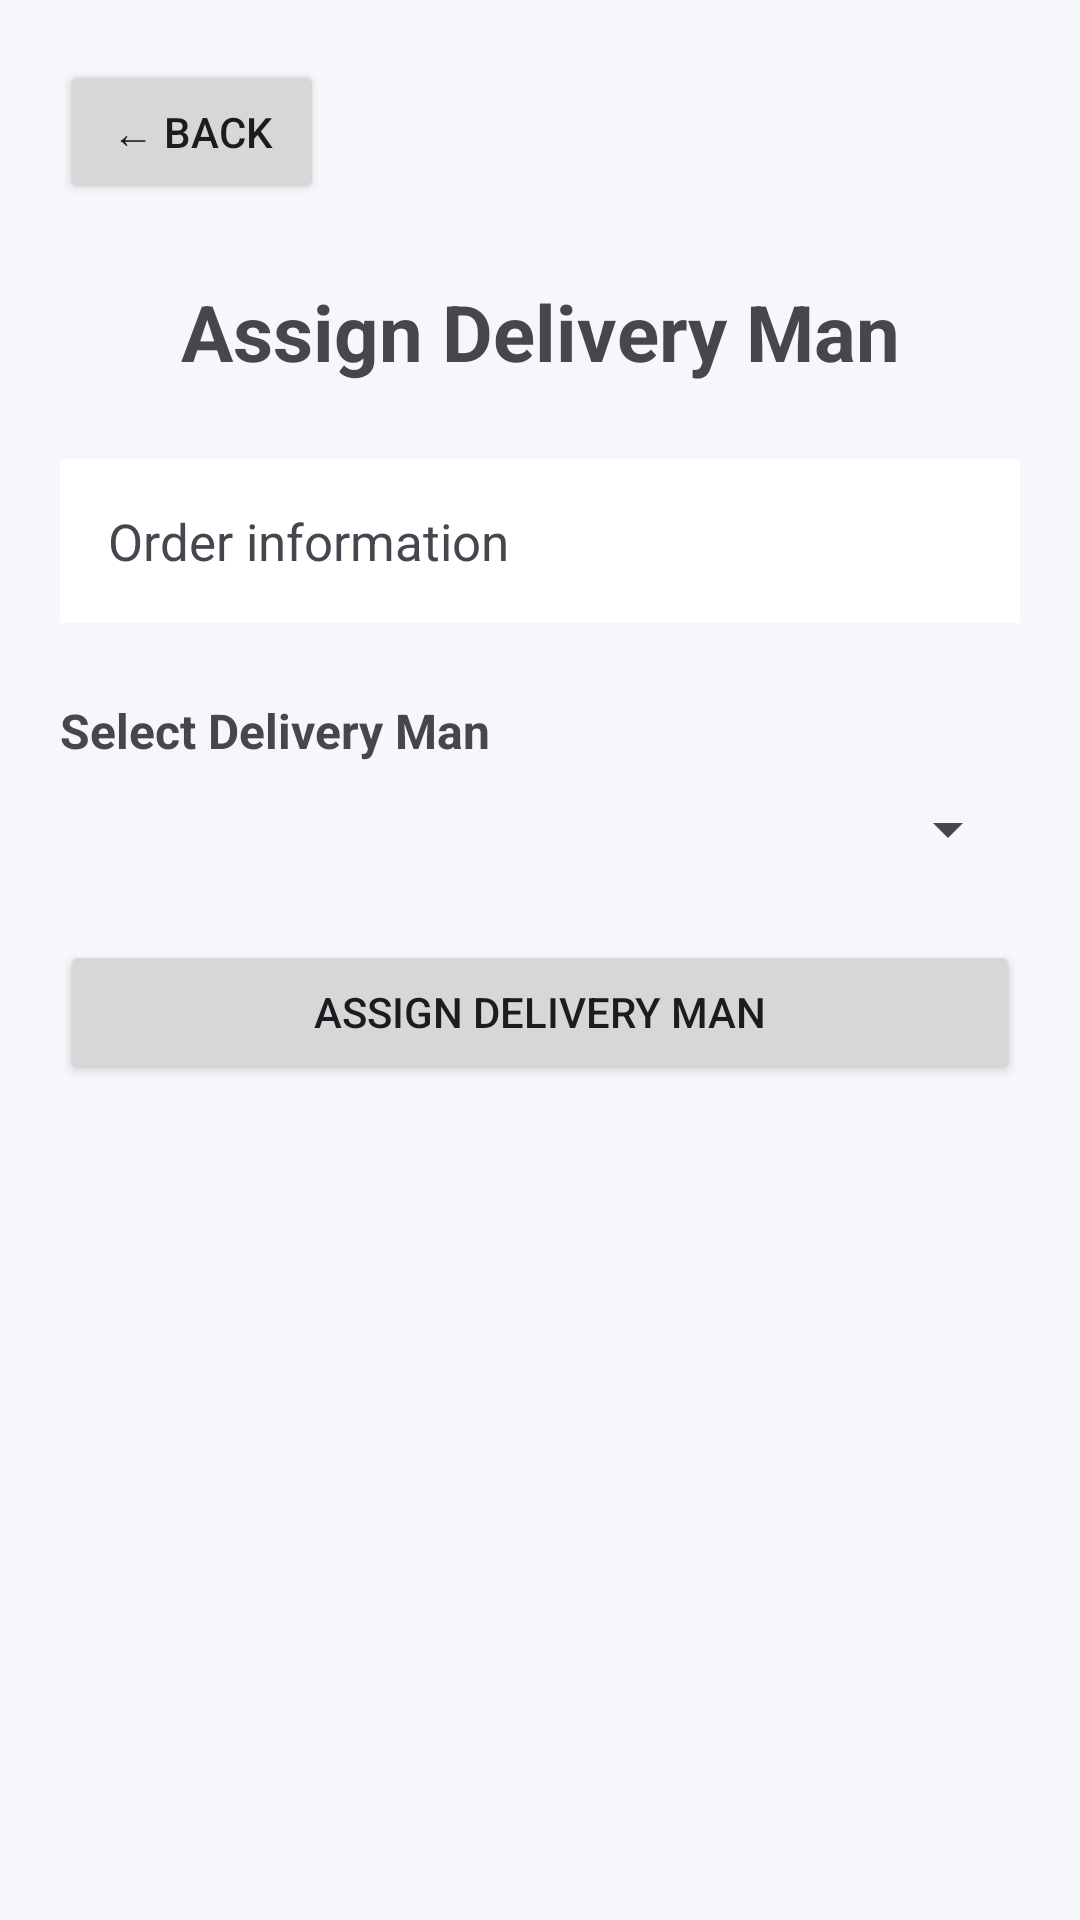

This screen was rendered from an Android layout file. Write that file and the resources it references.
<!-- AndroidManifest.xml: application theme Theme.WaterSupply -->
<!-- res/layout/activity_assign_delivery_man.xml -->
<?xml version="1.0" encoding="utf-8"?>
<LinearLayout xmlns:android="http://schemas.android.com/apk/res/android"
    android:layout_width="match_parent"
    android:layout_height="match_parent"
    android:orientation="vertical"
    android:padding="20dp"
    android:background="#F5F7FA">

    <Button
        android:id="@+id/btnBack"
        android:layout_width="wrap_content"
        android:layout_height="wrap_content"
        android:text="← Back" />

    <TextView
        android:layout_width="match_parent"
        android:layout_height="wrap_content"
        android:layout_marginTop="25dp"
        android:text="Assign Delivery Man"
        android:textSize="26sp"
        android:textStyle="bold"
        android:gravity="center" />

    <TextView
        android:id="@+id/tvOrderInfo"
        android:layout_width="match_parent"
        android:layout_height="wrap_content"
        android:layout_marginTop="25dp"
        android:padding="16dp"
        android:background="#FFFFFF"
        android:text="Order information"
        android:textSize="17sp" />

    <TextView
        android:layout_width="match_parent"
        android:layout_height="wrap_content"
        android:layout_marginTop="25dp"
        android:text="Select Delivery Man"
        android:textSize="16sp"
        android:textStyle="bold" />

    <Spinner
        android:id="@+id/spDeliveryMan"
        android:layout_width="match_parent"
        android:layout_height="wrap_content"
        android:layout_marginTop="10dp" />

    <Button
        android:id="@+id/btnAssignDeliveryMan"
        android:layout_width="match_parent"
        android:layout_height="wrap_content"
        android:layout_marginTop="25dp"
        android:text="ASSIGN DELIVERY MAN" />

</LinearLayout>
<!-- resources referenced by this layout -->
<resources>
  <style name="Theme.WaterSupply" parent="Base.Theme.WaterSupply" />
  <style name="Base.Theme.WaterSupply" parent="Theme.Material3.DayNight.NoActionBar">
          
          
      </style>
</resources>
